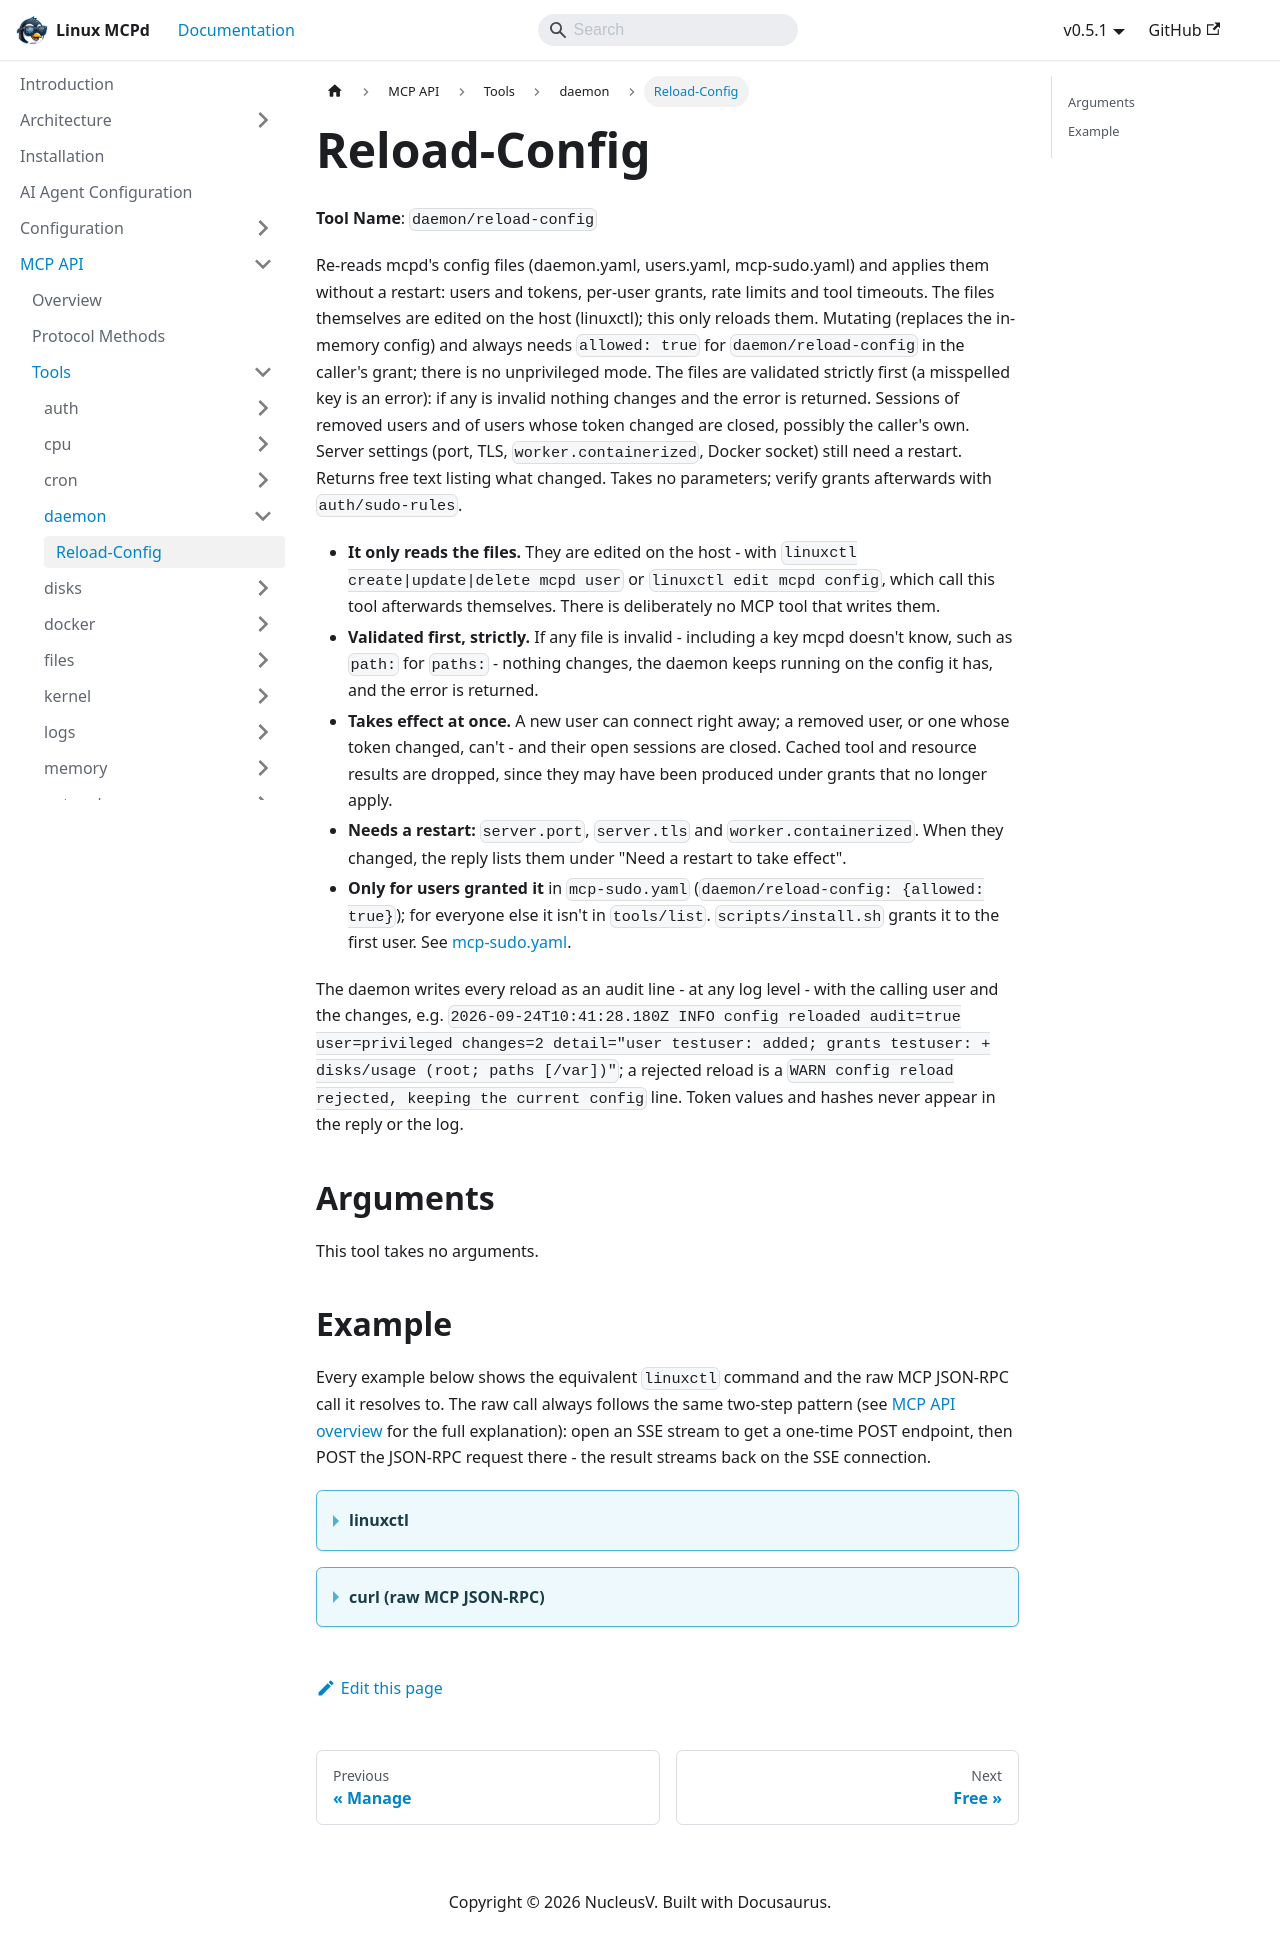

repository: nucleusv/linux-mcp-daemon · page: mcp-api/tools/daemon/reload-config/index.html · generator: docusaurus

# Reload-Config

**Tool Name**: `daemon/reload-config`

Re-reads mcpd's config files (daemon.yaml, users.yaml, mcp-sudo.yaml) and applies them without a restart: users and tokens, per-user grants, rate limits and tool timeouts. The files themselves are edited on the host (linuxctl); this only reloads them. Mutating (replaces the in-memory config) and always needs `allowed: true` for `daemon/reload-config` in the caller's grant; there is no unprivileged mode. The files are validated strictly first (a misspelled key is an error): if any is invalid nothing changes and the error is returned. Sessions of removed users and of users whose token changed are closed, possibly the caller's own. Server settings (port, TLS, `worker.containerized`, Docker socket) still need a restart. Returns free text listing what changed. Takes no parameters; verify grants afterwards with `auth/sudo-rules`.

- **It only reads the files.** They are edited on the host - with `linuxctl create|update|delete mcpd user` or `linuxctl edit mcpd config`, which call this tool afterwards themselves. There is deliberately no MCP tool that writes them.
- **Validated first, strictly.** If any file is invalid - including a key mcpd doesn't know, such as `path:` for `paths:` - nothing changes, the daemon keeps running on the config it has, and the error is returned.
- **Takes effect at once.** A new user can connect right away; a removed user, or one whose token changed, can't - and their open sessions are closed. Cached tool and resource results are dropped, since they may have been produced under grants that no longer apply.
- **Needs a restart:** `server.port`, `server.tls` and `worker.containerized`. When they changed, the reply lists them under "Need a restart to take effect".
- **Only for users granted it** in `mcp-sudo.yaml` (`daemon/reload-config: {allowed: true}`); for everyone else it isn't in `tools/list`. `scripts/install.sh` grants it to the first user. See [mcp-sudo.yaml](../../../configuration/mcp-sudo#applying-config-changes-daemonreload-config).

The daemon writes every reload as an audit line - at any log level - with the calling user and the changes, e.g. `2026-09-24T10:41:28.180Z INFO  config reloaded audit=true user=privileged changes=2 detail="user testuser: added; grants testuser: + disks/usage (root; paths [/var])"`; a rejected reload is a `WARN  config reload rejected, keeping the current config` line. Token values and hashes never appear in the reply or the log.

## Arguments

This tool takes no arguments.

## Example

Every example below shows the equivalent `linuxctl` command and the raw MCP JSON-RPC call it resolves to. The raw call always follows the same two-step pattern (see [MCP API overview](../../overview) for the full explanation): open an SSE stream to get a one-time POST endpoint, then POST the JSON-RPC request there - the result streams back on the SSE connection.

<details>
<summary><b>linuxctl</b></summary>

```bash
linuxctl reload daemon
```

Output, after adding `testuser` and granting it `disks/usage`:
```text
Reloaded configs/daemon.yaml, configs/users.yaml and configs/mcp-sudo.yaml.
Changes:
  user testuser: added
  grants testuser: + disks/usage (root; paths [/var])
```

With nothing changed since the last load:
```text
Reloaded configs/daemon.yaml, configs/users.yaml and configs/mcp-sudo.yaml.
No changes.
```

With an invalid file - the running config stays as it was:
```text
config not reloaded, the current one stays in effect: configs/users.yaml: yaml: line 1: did not find expected node content
```

</details>

<details>
<summary><b>curl (raw MCP JSON-RPC)</b></summary>

```bash
# 1. Open the SSE stream (in the background) and capture the one-time POST endpoint
curl -N -s --cacert mcpd.crt -H "Authorization: Bearer $MCP_TOKEN" https://localhost:9091/sse &
# server sends: event: endpoint / data: /message?session_id=...

# 2. POST the tools/call request to that endpoint
curl -s --cacert mcpd.crt -X POST "https://localhost:9091/message?session_id=<from step 1>" \
  -H "Authorization: Bearer $MCP_TOKEN" \
  -H "Content-Type: application/json" \
  -d '{"jsonrpc": "2.0", "id": "1", "method": "tools/call", "params": {"name": "daemon/reload-config", "arguments": {}}}'

# 3. The result arrives on the SSE stream opened in step 1
```

Response:
```json
{
  "jsonrpc": "2.0",
  "id": "1",
  "result": {
    "content": [
      {
        "type": "text",
        "text": "Reloaded configs/daemon.yaml, configs/users.yaml and configs/mcp-sudo.yaml.\nChanges:\n  user testuser: added\n  grants testuser: + disks/usage (root; paths [/var])\n"
      }
    ]
  }
}
```

</details>
